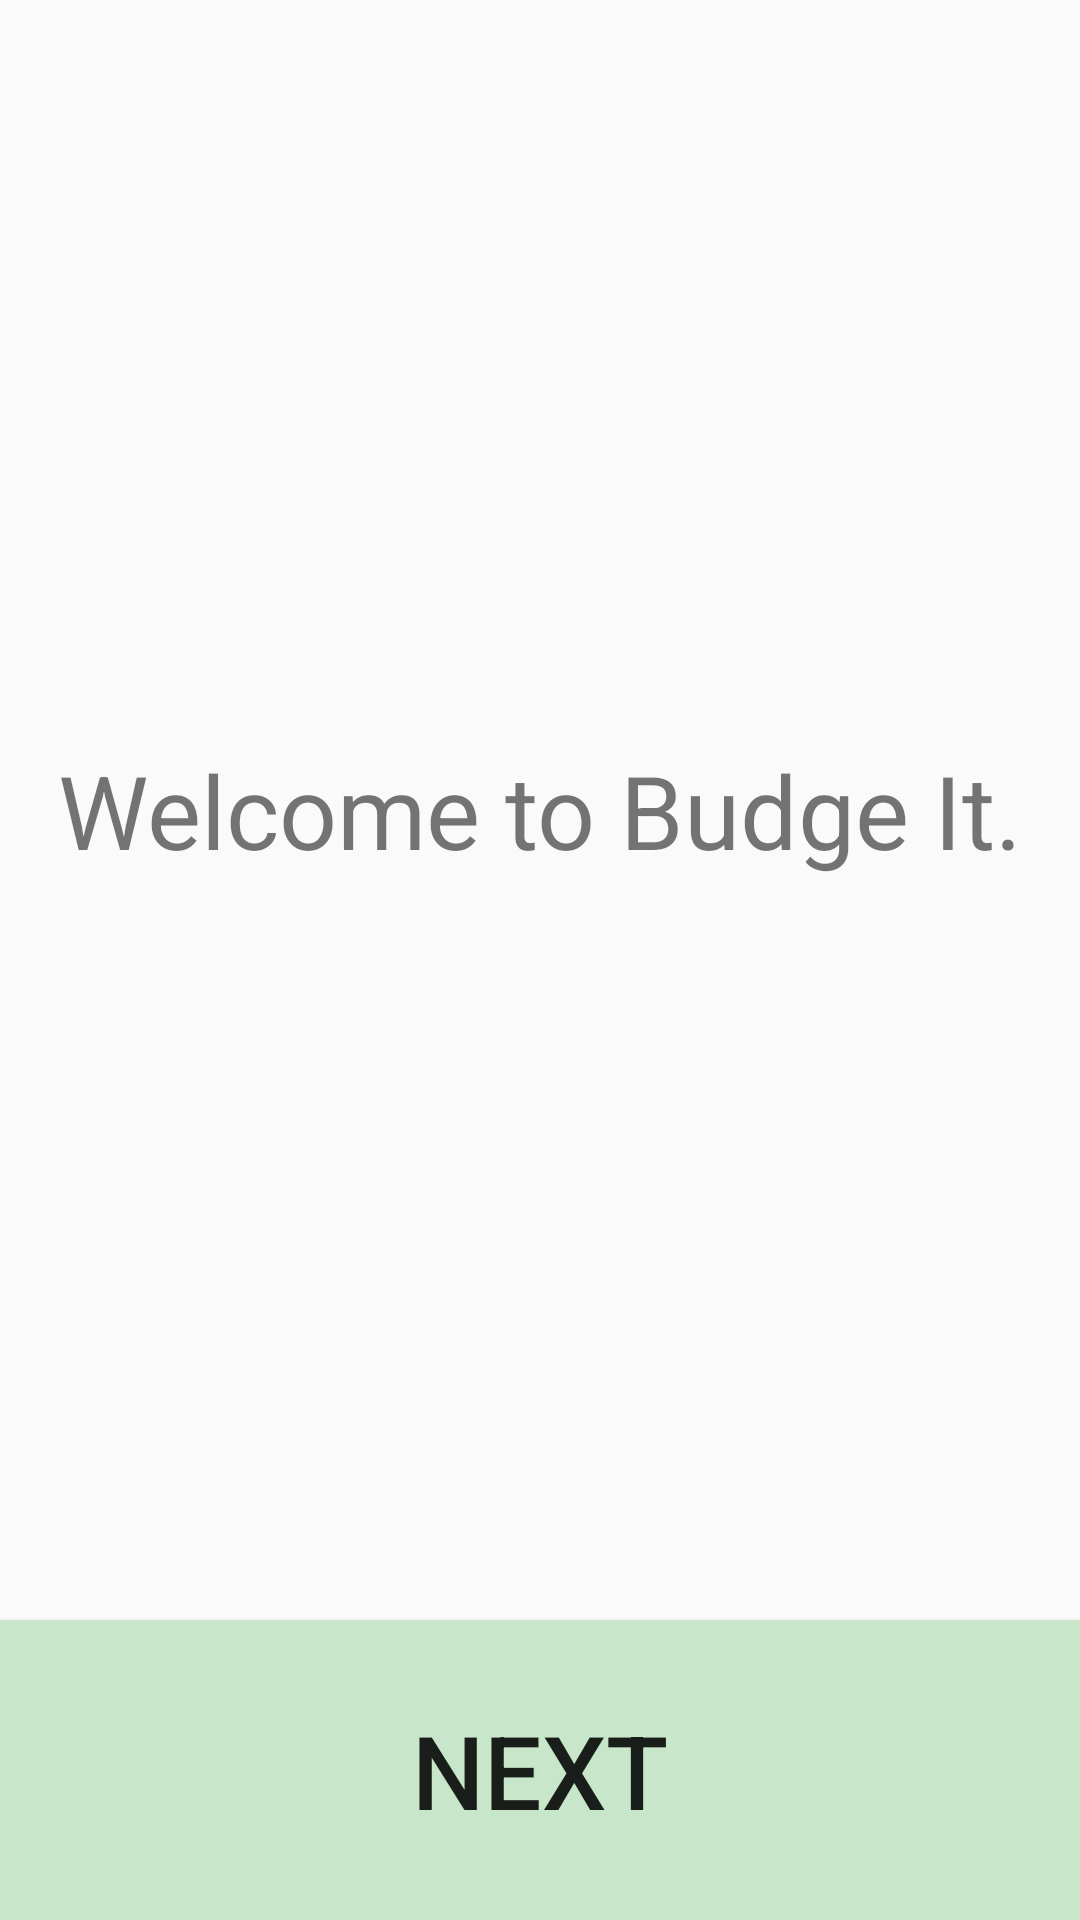

Write the Android layout XML for this screen, with the resource values it uses.
<!-- AndroidManifest.xml: application theme AppTheme -->
<!-- res/layout/activity_main.xml -->
<?xml version="1.0" encoding="utf-8"?>
<RelativeLayout
    xmlns:android="http://schemas.android.com/apk/res/android"
    xmlns:tools="http://schemas.android.com/tools"
    android:orientation="vertical"
    android:layout_width="match_parent"
    android:layout_height="match_parent">

    <TextView
        android:id="@+id/edit_message"
        android:text="Welcome to Budge It."
        android:layout_width="match_parent"
        android:textAlignment="center"
        android:layout_height="match_parent"
        android:textSize="34dp"
        android:padding="15dp"
        android:layout_centerInParent="true"
        android:layout_centerVertical="true"
        android:gravity="center_vertical"
        android:layout_above="@+id/firstNext"/>
    <Button
        android:layout_width="match_parent"
        android:layout_height="100dp"
        android:layout_alignParentBottom="true"
        android:text="@string/button_send"
        android:background="#C8E6C9"
        android:onClick="sendMessage"
        android:textSize="34dp"
        android:id="@+id/firstNext"/>
</RelativeLayout>
<!-- resources referenced by this layout -->
<resources>
  <string name="button_send">NEXT</string>
  <style name="AppTheme" parent="Theme.AppCompat.Light.DarkActionBar">
          
          <item name="colorPrimary">#2E7D32</item>
          <item name="colorPrimaryDark">#1B5E20</item>
          <item name="colorAccent">@color/colorAccent</item>
      </style>
  <!-- not gathered from this repository: default colours our renderer supplied (Android Studio template values) -->
  <color name="colorAccent">#FF03DAC5</color>
</resources>
